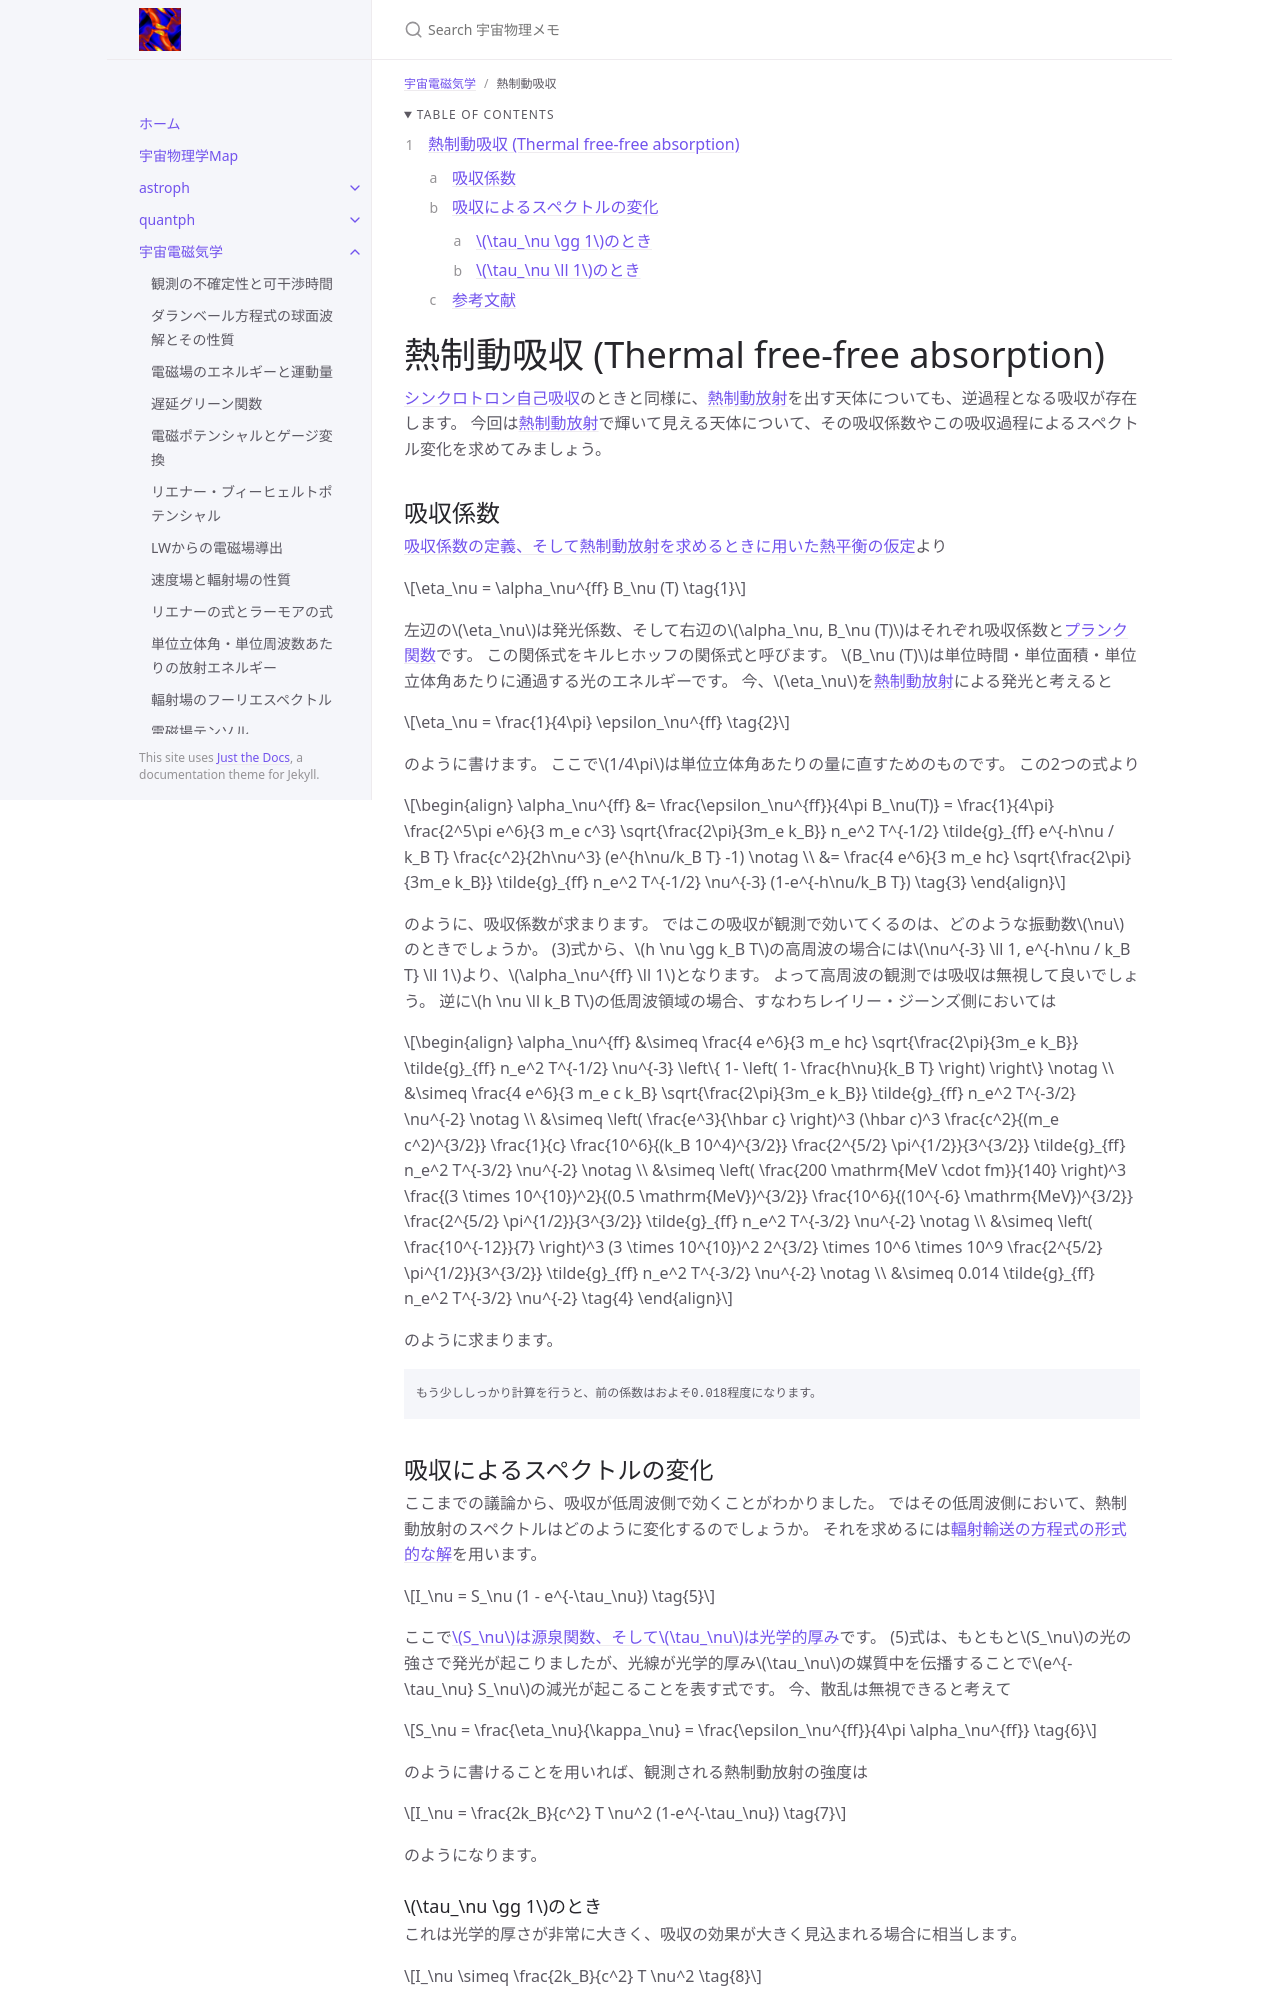

repository: github-nakasho/github-nakasho.github.io · page: astroelec/thermal_brems_absorption.html · generator: jekyll

---
layout: default
title: 熱制動吸収
parent: 宇宙電磁気学
math: mathjax3
permalink: /astroelec/thermal_brems_absorption
nav_order: 107
---

{: .no_toc }

<details open markdown="block">
  <summary>
    Table of contents
  </summary>
  {: .text-delta }
1. TOC
{:toc}
</details>

{% include adsense.html %} 

# 熱制動吸収 (Thermal free-free absorption)

[シンクロトロン自己吸収](/astroelec/ssa)のときと同様に、[熱制動放射](/astroelec/thermal_brems)を出す天体についても、逆過程となる吸収が存在します。
今回は[熱制動放射](/astroelec/thermal_brems)で輝いて見える天体について、その吸収係数やこの吸収過程によるスペクトル変化を求めてみましょう。

## 吸収係数

[吸収係数の定義、そして熱制動放射を求めるときに用いた熱平衡の仮定](/atmos/radiative_transfer#発光係数-emission-coefficient)より

$$
\eta_\nu 
= \alpha_\nu^{ff} B_\nu (T) \tag{1}
$$

左辺の$$\eta_\nu$$は発光係数、そして右辺の$$\alpha_\nu, B_\nu (T)$$はそれぞれ吸収係数と[プランク関数](/atmos/radiative_transfer#発光係数-emission-coefficient)です。
この関係式をキルヒホッフの関係式と呼びます。
$$B_\nu (T)$$は単位時間・単位面積・単位立体角あたりに通過する光のエネルギーです。
今、$$\eta_\nu$$を[熱制動放射](/astroelec/thermal_brems)による発光と考えると

$$
\eta_\nu = \frac{1}{4\pi} \epsilon_\nu^{ff} \tag{2}
$$

のように書けます。
ここで$$1/4\pi$$は単位立体角あたりの量に直すためのものです。
この2つの式より

$$
\begin{align}
\alpha_\nu^{ff} 
&= \frac{\epsilon_\nu^{ff}}{4\pi B_\nu(T)} 
= \frac{1}{4\pi} \frac{2^5\pi e^6}{3 m_e c^3} \sqrt{\frac{2\pi}{3m_e k_B}} n_e^2 T^{-1/2} \tilde{g}_{ff} e^{-h\nu / k_B T} \frac{c^2}{2h\nu^3} (e^{h\nu/k_B T} -1) \notag \\
&= \frac{4 e^6}{3 m_e hc} \sqrt{\frac{2\pi}{3m_e k_B}} \tilde{g}_{ff} n_e^2 T^{-1/2} \nu^{-3} (1-e^{-h\nu/k_B T}) \tag{3}
\end{align}
$$

のように、吸収係数が求まります。
ではこの吸収が観測で効いてくるのは、どのような振動数$$\nu$$のときでしょうか。
(3)式から、$$h \nu \gg k_B T$$の高周波の場合には$$\nu^{-3} \ll 1, e^{-h\nu / k_B T} \ll 1$$より、$$\alpha_\nu^{ff} \ll 1$$となります。
よって高周波の観測では吸収は無視して良いでしょう。
逆に$$h \nu \ll k_B T$$の低周波領域の場合、すなわちレイリー・ジーンズ側においては

$$
\begin{align}
\alpha_\nu^{ff} 
&\simeq \frac{4 e^6}{3 m_e hc} \sqrt{\frac{2\pi}{3m_e k_B}} \tilde{g}_{ff} n_e^2 T^{-1/2} \nu^{-3} \left\{ 1- \left( 1- \frac{h\nu}{k_B T} \right) \right\} \notag \\
&\simeq \frac{4 e^6}{3 m_e c k_B} \sqrt{\frac{2\pi}{3m_e k_B}} \tilde{g}_{ff} n_e^2 T^{-3/2} \nu^{-2} \notag \\
&\simeq \left( \frac{e^3}{\hbar c} \right)^3 (\hbar c)^3 \frac{c^2}{(m_e c^2)^{3/2}} \frac{1}{c} \frac{10^6}{(k_B 10^4)^{3/2}} \frac{2^{5/2} \pi^{1/2}}{3^{3/2}} \tilde{g}_{ff} n_e^2 T^{-3/2} \nu^{-2} \notag \\
&\simeq \left( \frac{200 \mathrm{MeV \cdot fm}}{140} \right)^3 \frac{(3 \times 10^{10})^2}{(0.5 \mathrm{MeV})^{3/2}} \frac{10^6}{(10^{-6} \mathrm{MeV})^{3/2}} \frac{2^{5/2} \pi^{1/2}}{3^{3/2}} \tilde{g}_{ff} n_e^2 T^{-3/2} \nu^{-2} \notag \\
&\simeq \left( \frac{10^{-12}}{7} \right)^3 (3 \times 10^{10})^2 2^{3/2} \times 10^6 \times 10^9 \frac{2^{5/2} \pi^{1/2}}{3^{3/2}} \tilde{g}_{ff} n_e^2 T^{-3/2} \nu^{-2} \notag \\
&\simeq 0.014 \tilde{g}_{ff} n_e^2 T^{-3/2} \nu^{-2} \tag{4}
\end{align}
$$

のように求まります。

```
もう少ししっかり計算を行うと、前の係数はおよそ0.018程度になります。
```
